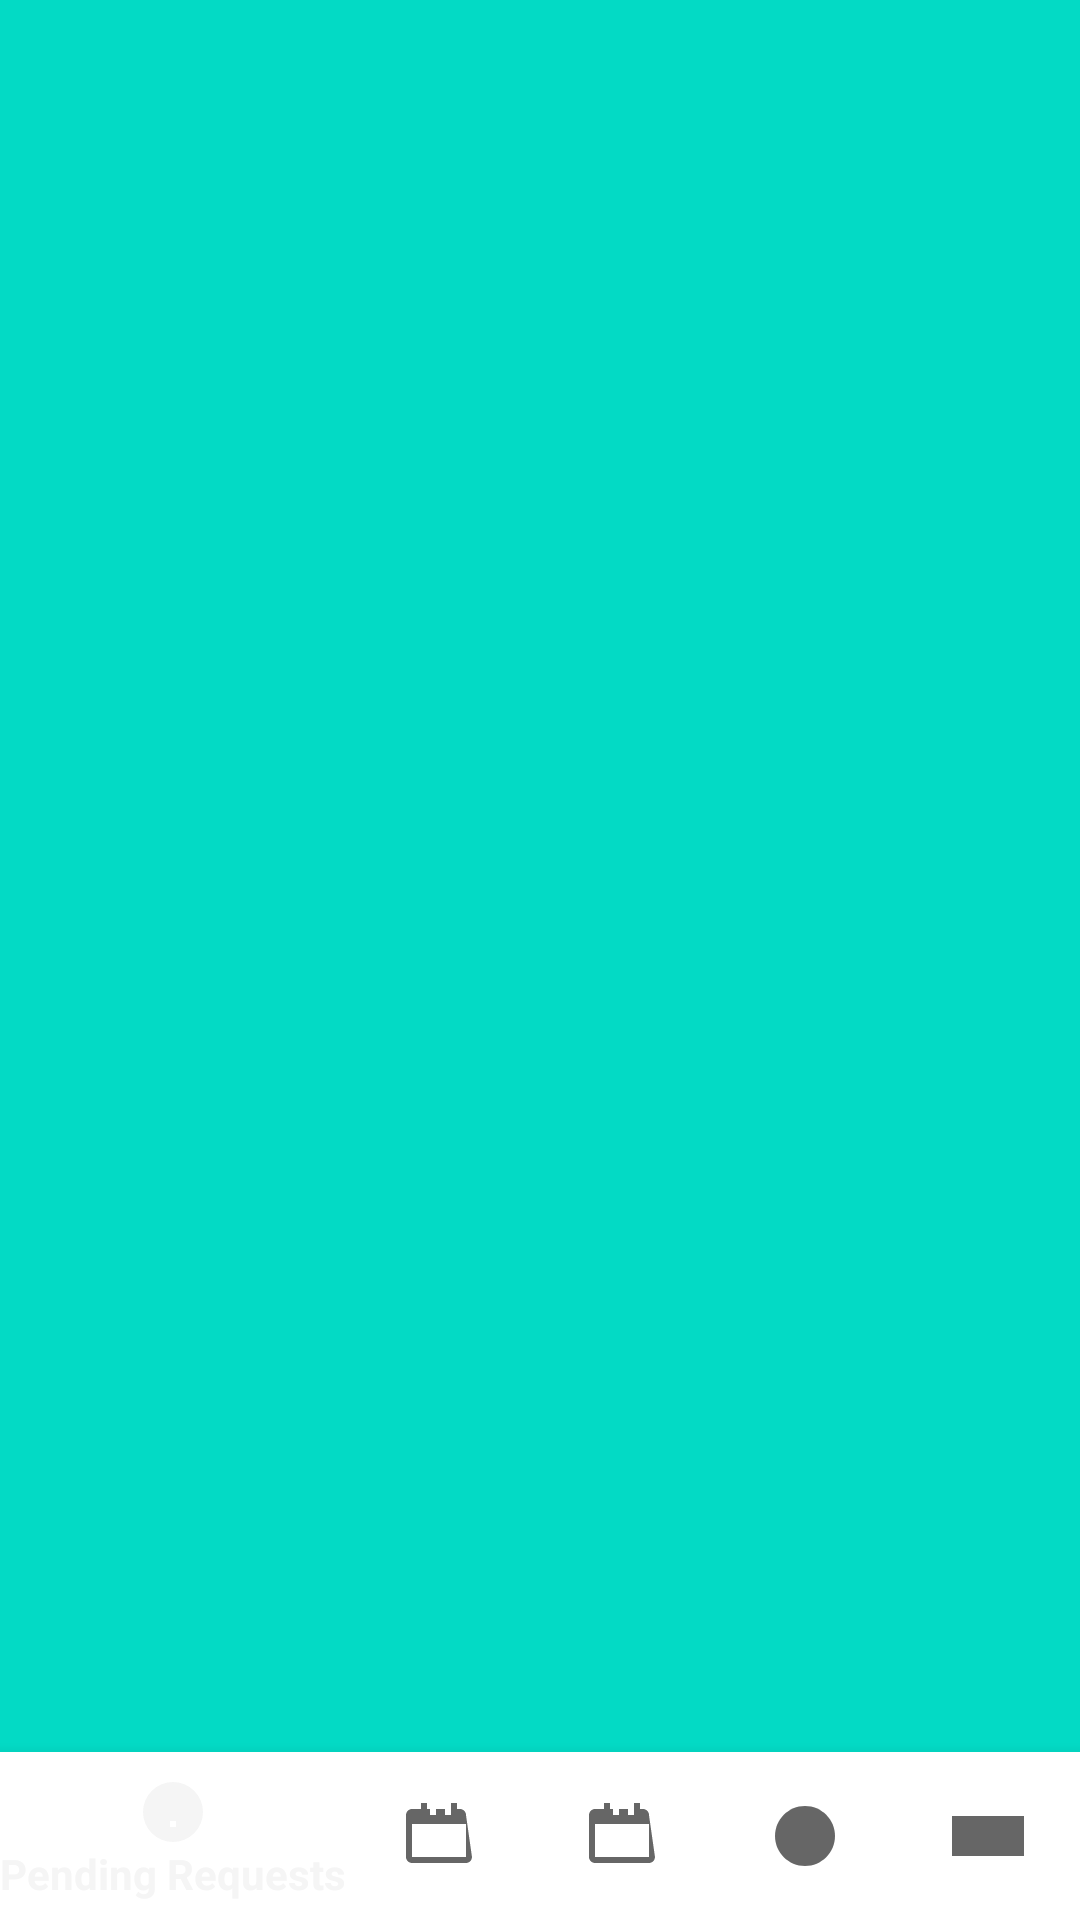

Here is an Android app screen rendered from its layout file. Give the layout XML and the strings, colors and styles it references.
<!-- AndroidManifest.xml: application theme Theme.MyApplication -->
<!-- res/layout/activity_coass_schedule.xml -->
<RelativeLayout xmlns:android="http://schemas.android.com/apk/res/android"
    android:layout_width="match_parent"
    android:layout_height="match_parent"
    xmlns:app="http://schemas.android.com/apk/res-auto">


    <androidx.recyclerview.widget.RecyclerView
        android:id="@+id/recyclerViewCoassSchedule"
        android:layout_width="match_parent"
        android:layout_height="match_parent"
        android:background="@color/teal_200"/>


    <TextView
        android:id="@+id/noSchedulesText"
        android:layout_width="match_parent"
        android:layout_height="wrap_content"
        android:gravity="center"
        android:padding="16dp"
        android:text="No schedules available."
        android:textSize="16sp"
        android:visibility="gone" />


    <com.google.android.material.bottomnavigation.BottomNavigationView
        android:id="@+id/bottomNavigationView"
        android:layout_width="match_parent"
        android:layout_height="wrap_content"
        android:layout_alignParentBottom="true"
        android:layout_marginBottom="0dp"
        android:background="@color/white"
        app:menu="@menu/bottom_nav_menu" />

</RelativeLayout>
<!-- resources referenced by this layout -->
<resources>
  <style name="Theme.MyApplication" parent="Theme.AppCompat.Light.NoActionBar" />
  <!-- not gathered from this repository: default colours our renderer supplied (Android Studio template values) -->
  <color name="teal_200">#FF03DAC5</color>
  <color name="white">#FFFFFFFF</color>
</resources>
